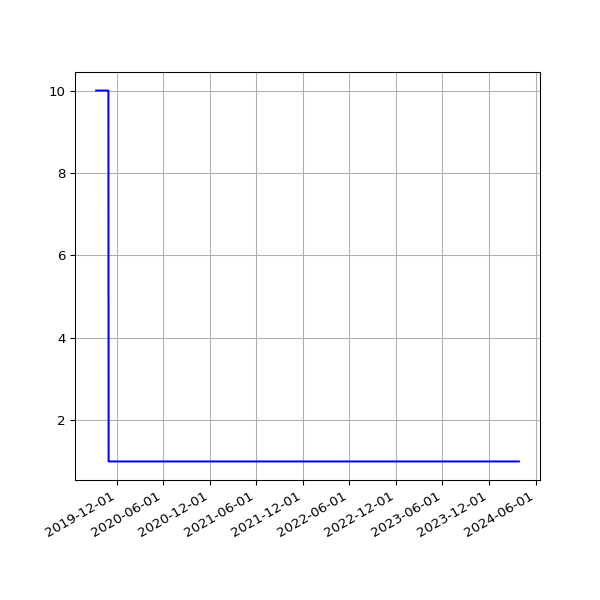

Data behind this chart, as committed beside it:
date, value
2019-09-12 05:58:56 +0100, 10
2019-09-13 07:46:46 +0100, 10
2019-09-14 07:31:29 +0100, 10
2019-09-15 06:56:58 +0100, 10
2019-09-16 07:12:25 +0100, 10
2019-09-17 07:28:47 +0100, 10
2019-09-18 07:41:15 +0100, 10
2019-09-19 06:31:50 +0100, 10
2019-09-20 06:53:53 +0100, 10
2019-09-21 07:05:33 +0100, 10
2019-09-23 07:35:39 +0100, 10
2019-09-24 06:05:26 +0100, 10
2019-09-25 06:48:18 +0100, 10
2019-09-26 05:58:13 +0100, 10
2019-09-27 05:59:54 +0100, 10
2019-09-28 05:34:54 +0100, 10
2019-09-29 06:13:51 +0100, 10
2019-09-30 06:26:08 +0100, 10
2019-10-01 06:16:35 +0100, 10
2019-10-02 06:22:22 +0100, 10
2019-10-03 07:08:19 +0100, 10
2019-10-04 06:46:12 +0100, 10
2019-10-05 08:16:40 +0100, 10
2019-10-06 06:29:24 +0100, 10
2019-10-07 06:08:49 +0100, 10
2019-10-08 06:12:38 +0100, 10
2019-10-09 06:58:01 +0100, 10
2019-10-10 07:37:00 +0100, 10
2019-10-11 06:54:54 +0100, 10
2019-10-12 07:38:37 +0100, 10
2019-10-13 06:31:56 +0100, 10
2019-10-14 08:17:59 +0100, 10
2019-10-15 06:32:44 +0100, 10
2019-10-16 06:27:08 +0100, 10
2019-10-17 06:16:04 +0100, 10
2019-10-18 06:25:35 +0100, 10
2019-10-19 06:21:29 +0100, 10
2019-10-20 05:47:08 +0100, 10
2019-10-21 06:14:33 +0100, 10
2019-10-22 16:53:31 +0100, 10
2019-10-23 17:21:53 +0100, 10
2019-10-24 17:26:35 +0100, 10
2019-10-25 18:12:02 +0100, 10
2019-10-26 21:57:51 +0100, 10
2019-10-28 01:00:38 +0000, 10
2019-10-28 17:42:43 +0000, 10
2019-10-29 18:04:47 +0000, 10
2019-10-30 18:25:04 +0000, 10
2019-10-31 18:06:55 +0000, 1
2019-11-01 17:41:08 +0000, 1
2019-11-02 22:04:42 +0000, 1
2019-11-03 23:19:10 +0000, 1
2019-11-04 16:01:46 +0000, 1
2019-11-05 17:19:25 +0000, 1
2019-11-06 16:23:23 +0000, 1
2019-11-07 16:46:51 +0000, 1
2019-11-08 17:07:31 +0000, 1
2019-11-09 21:02:42 +0000, 1
2019-11-10 22:54:59 +0000, 1
2019-11-11 16:27:32 +0000, 1
... 1,382 more rows
